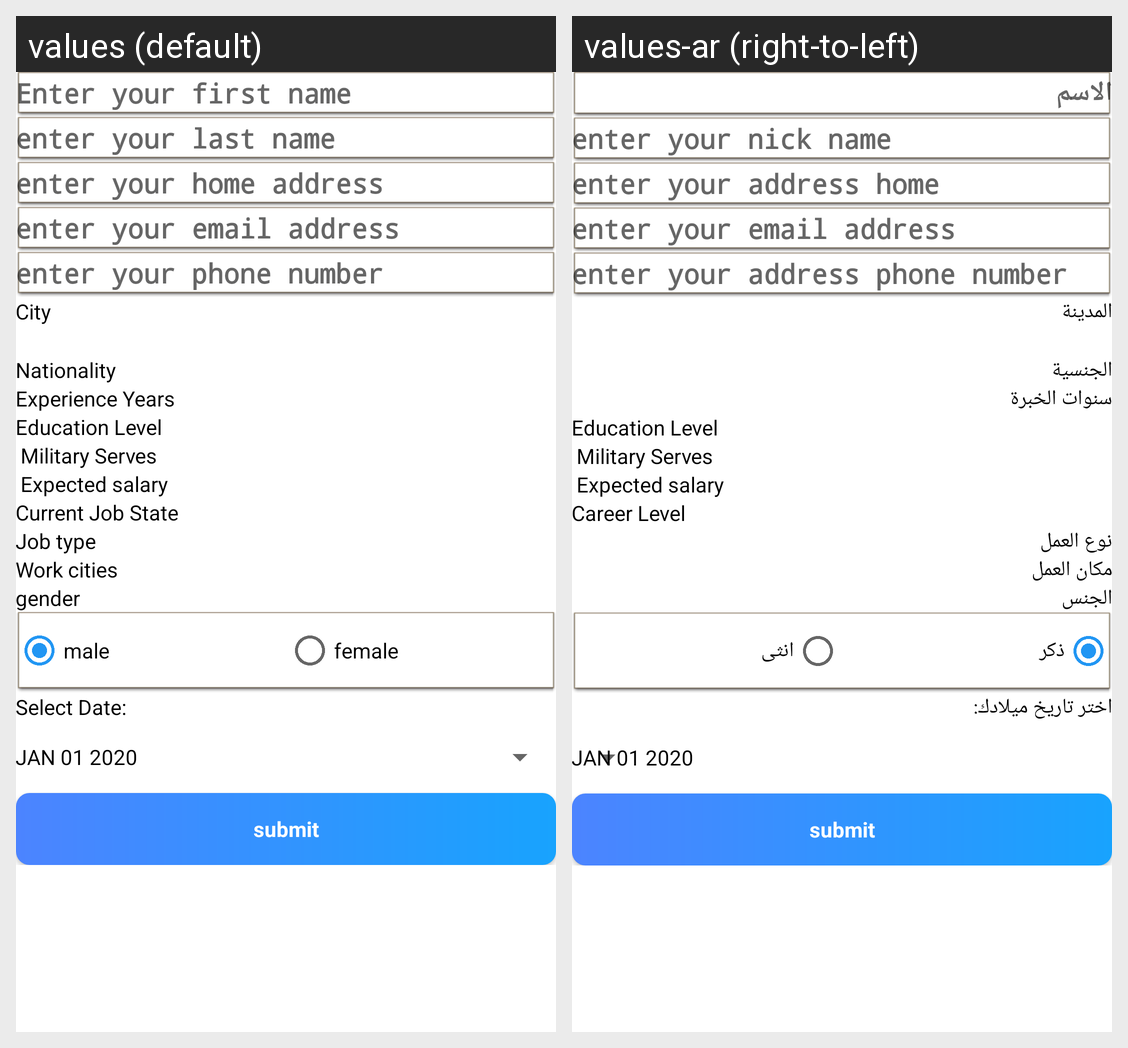

Locale-by-locale string values for the Android screen shown in this grid:
Android screen res/layout/activity_cv.xml rendered under 2 locales, left to right: values (default), values-ar (right-to-left). Device: Nexus 5 (rendered at 1080×1920; each locale shown at half size, 540×960, under a caption strip naming it); theme Theme.MyApplication.
Strings drawn on this screen, with the default value and each locale's value (text and hints the layout hard-codes, and strings that could not be matched under every locale, appear in the picture but are not listed):

name
  values: Enter your first name
  values-ar: الاسم

enter_your_nick_name
  values: enter your last name
  values-ar: enter your nick name

enter_your_address_home
  values: enter your home address
  values-ar: enter your address home

enter_your_email_address
  values: enter your email address
  values-ar: enter your email address

enter_your_address_phone_number
  values: enter your phone number
  values-ar: enter your address phone number

city
  values: City
  values-ar: المدينة

nationality
  values: Nationality
  values-ar: الجنسية

experience_years
  values: Experience Years
  values-ar: سنوات الخبرة

education_level
  values: Education Level
  values-ar: Education Level

career_level
  values: Current Job State
  values-ar: Career Level

job_type
  values: Job type
  values-ar: نوع العمل

work_cities
  values: Work cities
  values-ar: مكان العمل

gender
  values: gender
  values-ar: الجنس

male
  values: male
  values-ar: ذكر

female
  values: female
  values-ar: انثى

select_date
  values: Select Date:
  values-ar: اختر تاريخ ميلادك:
